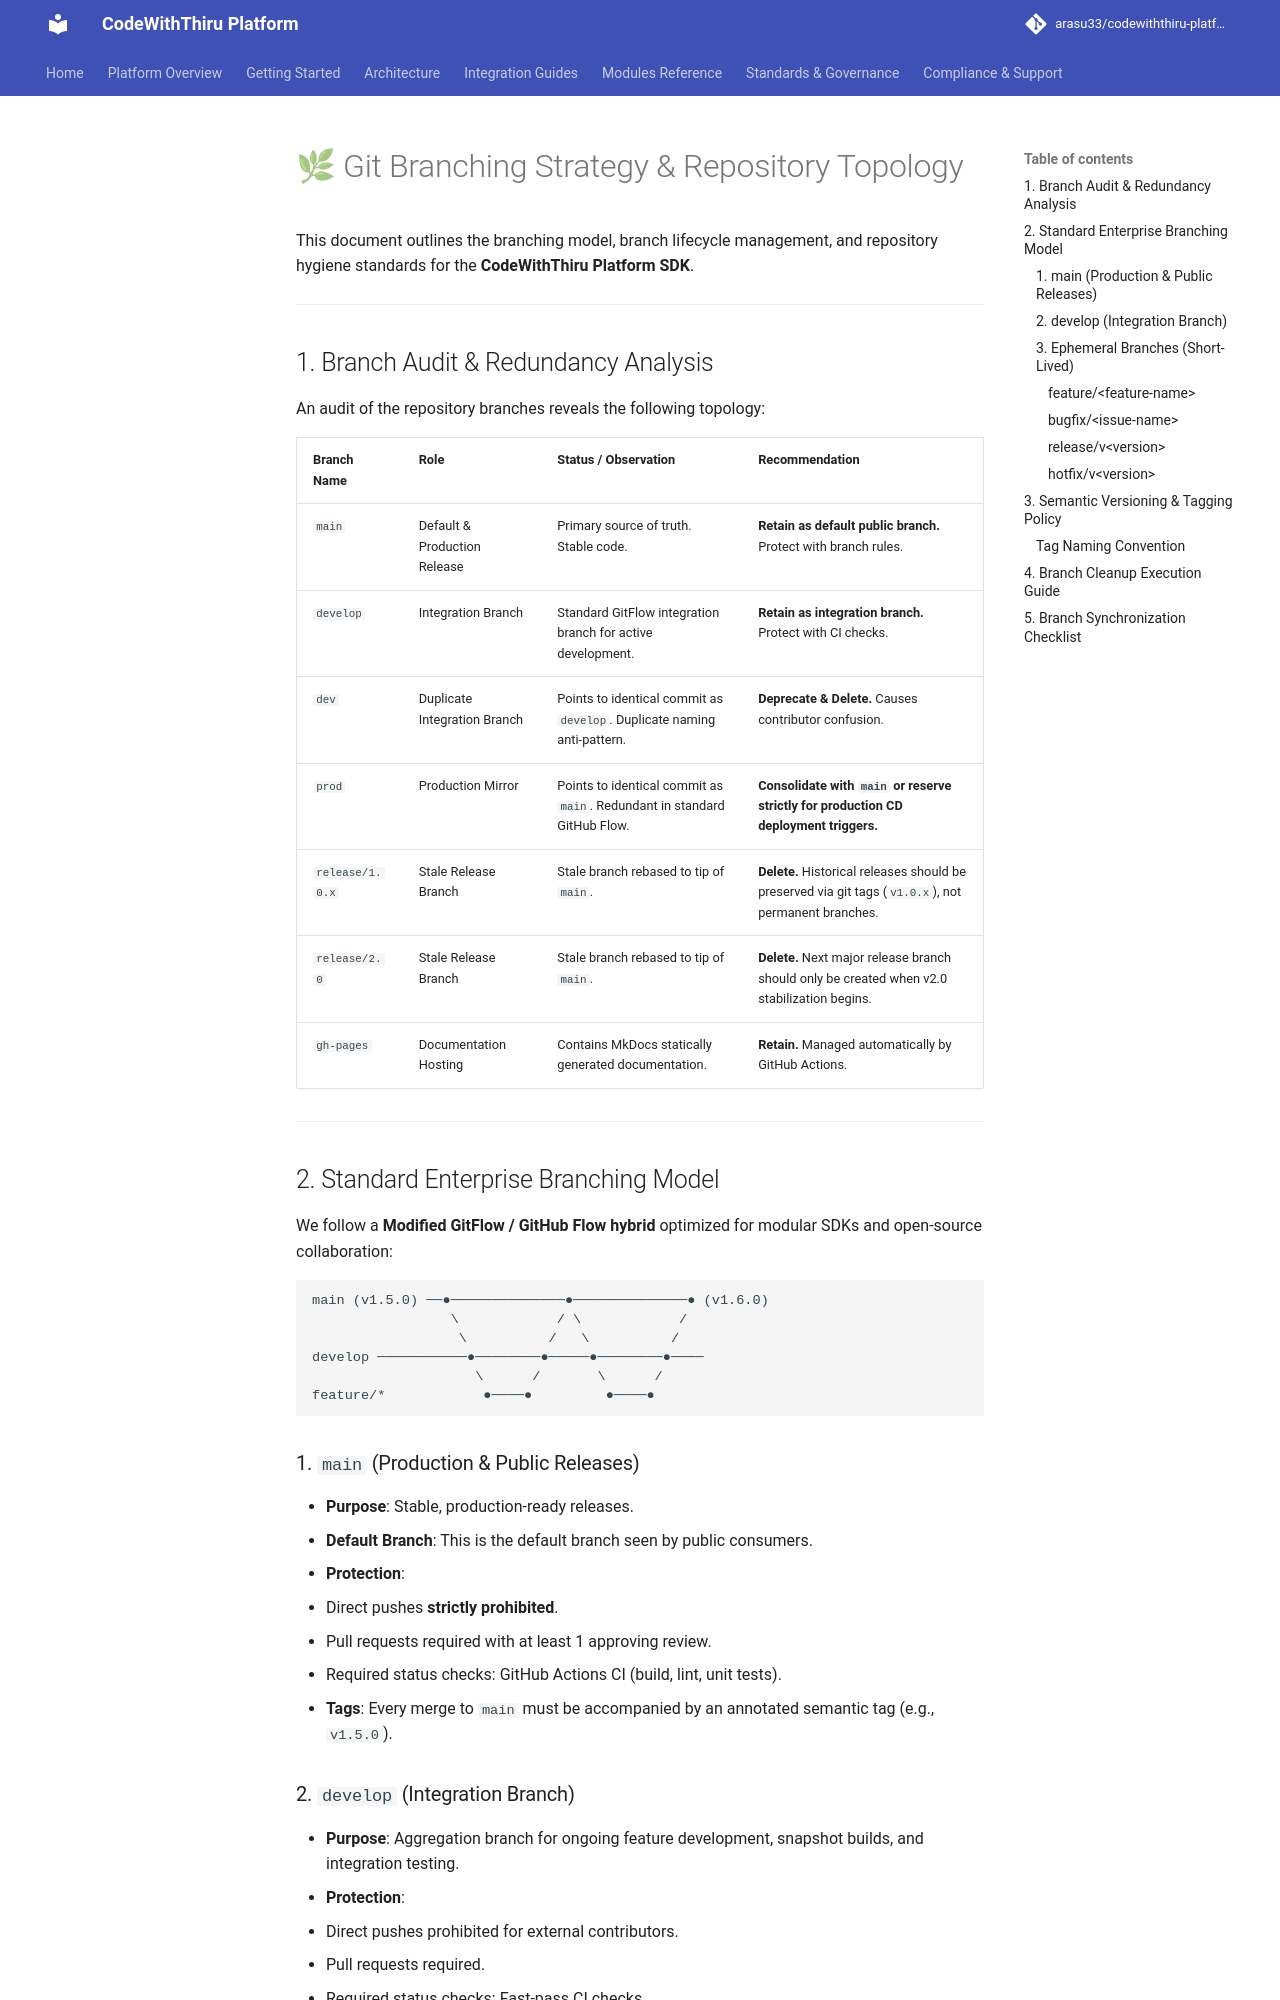

repository: arasu33/codewiththiru-platform · page: BRANCHING_STRATEGY/index.html · generator: mkdocs

# 🌿 Git Branching Strategy & Repository Topology

This document outlines the branching model, branch lifecycle management, and repository hygiene standards for the **CodeWithThiru Platform SDK**.

---

## 1. Branch Audit & Redundancy Analysis

An audit of the repository branches reveals the following topology:

| Branch Name | Role | Status / Observation | Recommendation |
|---|---|---|---|
| `main` | Default & Production Release | Primary source of truth. Stable code. | **Retain as default public branch.** Protect with branch rules. |
| `develop` | Integration Branch | Standard GitFlow integration branch for active development. | **Retain as integration branch.** Protect with CI checks. |
| `dev` | Duplicate Integration Branch | Points to identical commit as `develop`. Duplicate naming anti-pattern. | **Deprecate & Delete.** Causes contributor confusion. |
| `prod` | Production Mirror | Points to identical commit as `main`. Redundant in standard GitHub Flow. | **Consolidate with `main` or reserve strictly for production CD deployment triggers.** |
| `release/1.0.x` | Stale Release Branch | Stale branch rebased to tip of `main`. | **Delete.** Historical releases should be preserved via git tags (`v1.0.x`), not permanent branches. |
| `release/2.0` | Stale Release Branch | Stale branch rebased to tip of `main`. | **Delete.** Next major release branch should only be created when v2.0 stabilization begins. |
| `gh-pages` | Documentation Hosting | Contains MkDocs statically generated documentation. | **Retain.** Managed automatically by GitHub Actions. |

---

## 2. Standard Enterprise Branching Model

We follow a **Modified GitFlow / GitHub Flow hybrid** optimized for modular SDKs and open-source collaboration:

```
main (v1.5.0) ──●──────────────●──────────────● (v1.6.0)
                 \            / \            /
                  \          /   \          /
develop ───────────●────────●─────●────────●────
                    \      /       \      /
feature/*            ●────●         ●────●
```

### 1. `main` (Production & Public Releases)
- **Purpose**: Stable, production-ready releases.
- **Default Branch**: This is the default branch seen by public consumers.
- **Protection**:
  - Direct pushes **strictly prohibited**.
  - Pull requests required with at least 1 approving review.
  - Required status checks: GitHub Actions CI (build, lint, unit tests).
- **Tags**: Every merge to `main` must be accompanied by an annotated semantic tag (e.g., `v1.5.0`).
